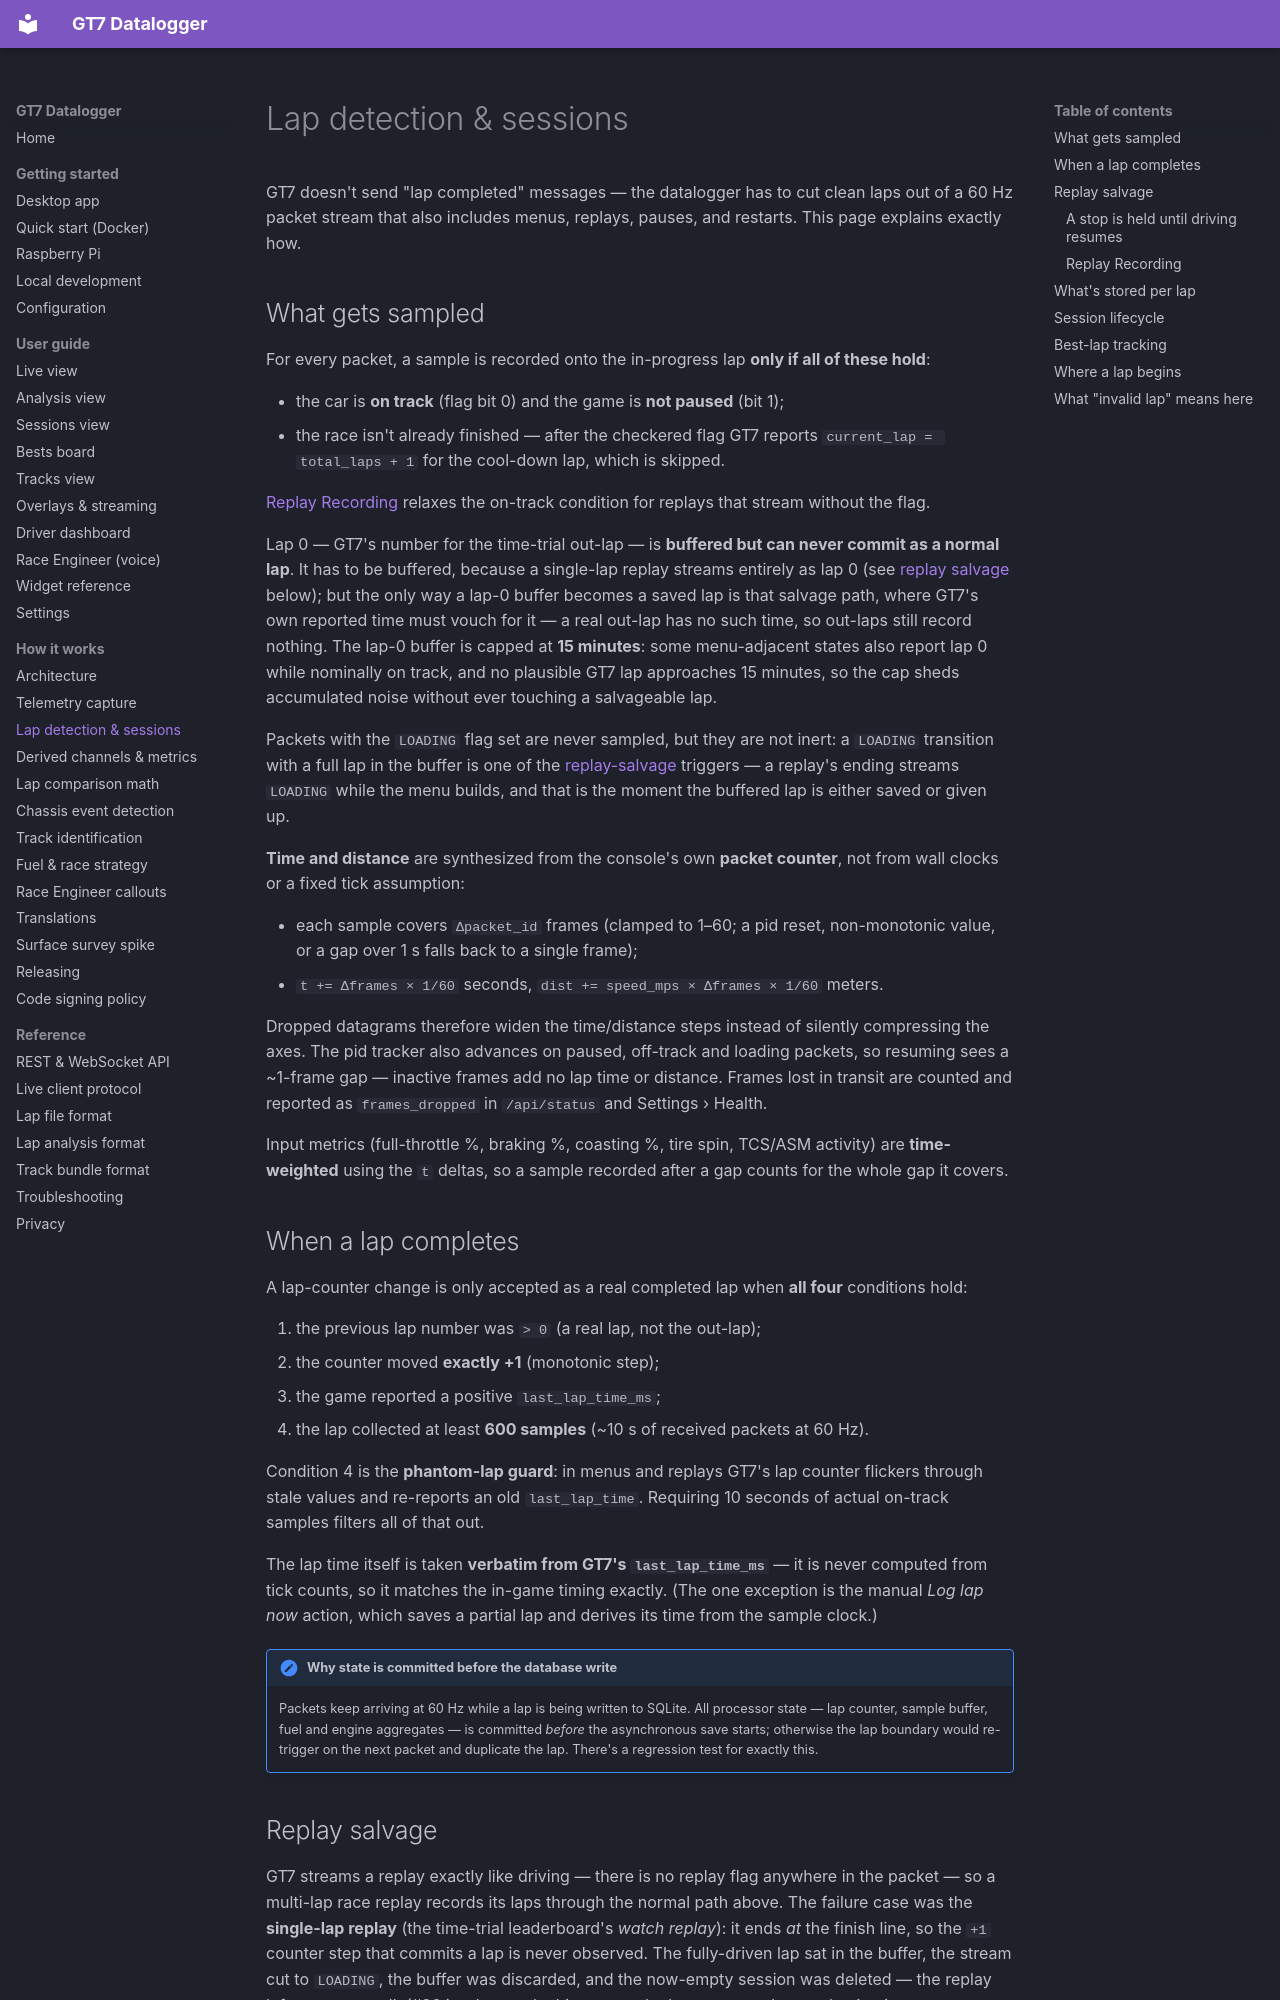

repository: jbhoorasingh/gt7-datalogger · page: internals/lap-detection/index.html · generator: mkdocs

# Lap detection & sessions

GT7 doesn't send "lap completed" messages — the datalogger has to cut clean laps out of
a 60 Hz packet stream that also includes menus, replays, pauses, and restarts. This page
explains exactly how.

## What gets sampled

For every packet, a sample is recorded onto the in-progress lap **only if all of these
hold**:

- the car is **on track** (flag bit 0) and the game is **not paused** (bit 1);
- the race isn't already finished — after the checkered flag GT7 reports
  `current_lap = total_laps + 1` for the cool-down lap, which is skipped.

[Replay Recording](#replay-recording) relaxes the on-track condition for replays that
stream without the flag.

Lap 0 — GT7's number for the time-trial out-lap — is **buffered but can never commit
as a normal lap**. It has to be buffered, because a single-lap replay streams entirely
as lap 0 (see [replay salvage](#replay-salvage) below); but the only way a lap-0
buffer becomes a saved lap is that salvage path, where GT7's own reported time must
vouch for it — a real out-lap has no such time, so out-laps still record nothing.
The lap-0 buffer is capped at **15 minutes**: some menu-adjacent states also report
lap 0 while nominally on track, and no plausible GT7 lap approaches 15 minutes, so
the cap sheds accumulated noise without ever touching a salvageable lap.

Packets with the `LOADING` flag set are never sampled, but they are not inert:
a `LOADING` transition with a full lap in the buffer is one of the
[replay-salvage](#replay-salvage) triggers — a replay's ending streams `LOADING`
while the menu builds, and that is the moment the buffered lap is either saved
or given up.

**Time and distance** are synthesized from the console's own **packet counter**, not
from wall clocks or a fixed tick assumption:

- each sample covers `Δpacket_id` frames (clamped to 1–60; a pid reset,
  non-monotonic value, or a gap over 1 s falls back to a single frame);
- `t += Δframes × 1/60` seconds, `dist += speed_mps × Δframes × 1/60` meters.

Dropped datagrams therefore widen the time/distance steps instead of silently
compressing the axes. The pid tracker also advances on paused, off-track and loading
packets, so resuming sees a ~1-frame gap — inactive frames add no lap time or distance. Frames
lost in transit are counted and reported as `frames_dropped` in `/api/status` and
Settings › Health.

Input metrics (full-throttle %, braking %, coasting %, tire spin, TCS/ASM activity)
are **time-weighted** using the `t` deltas, so a sample recorded after a gap counts
for the whole gap it covers.

## When a lap completes

A lap-counter change is only accepted as a real completed lap when **all four**
conditions hold:

1. the previous lap number was `> 0` (a real lap, not the out-lap);
2. the counter moved **exactly +1** (monotonic step);
3. the game reported a positive `last_lap_time_ms`;
4. the lap collected at least **600 samples** (~10 s of received packets at 60 Hz).

Condition 4 is the **phantom-lap guard**: in menus and replays GT7's lap counter
flickers through stale values and re-reports an old `last_lap_time`. Requiring 10
seconds of actual on-track samples filters all of that out.

The lap time itself is taken **verbatim from GT7's `last_lap_time_ms`** — it is never
computed from tick counts, so it matches the in-game timing exactly. (The one exception
is the manual *Log lap now* action, which saves a partial lap and derives its time from
the sample clock.)

!!! note "Why state is committed before the database write"
    Packets keep arriving at 60 Hz while a lap is being written to SQLite. All processor
    state — lap counter, sample buffer, fuel and engine aggregates — is committed
    *before* the asynchronous save starts; otherwise the lap boundary would re-trigger
    on the next packet and duplicate the lap. There's a regression test for exactly this.
